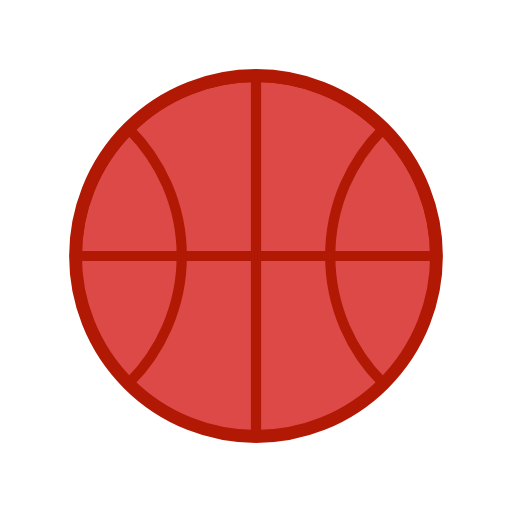
t = 0.00 s
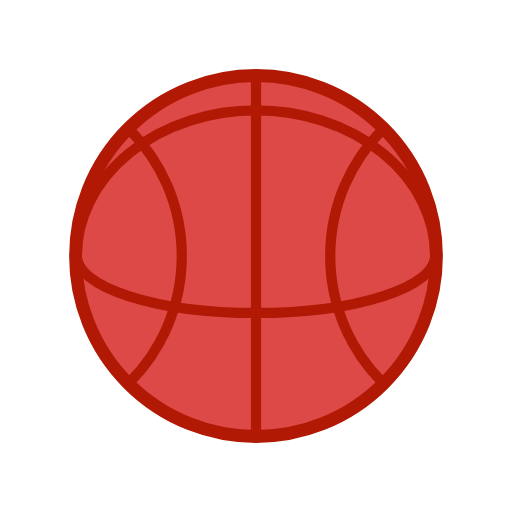
t = 0.46 s
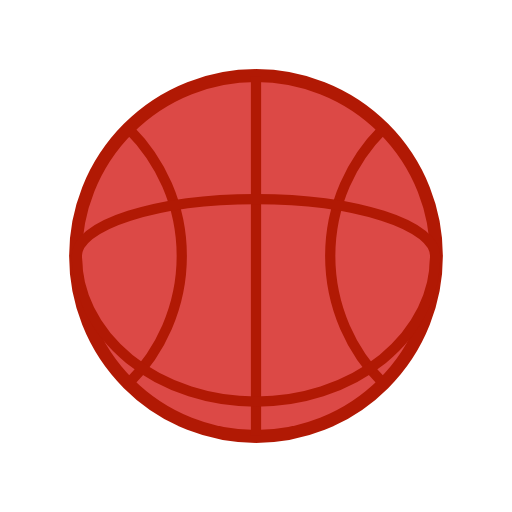
t = 1.39 s
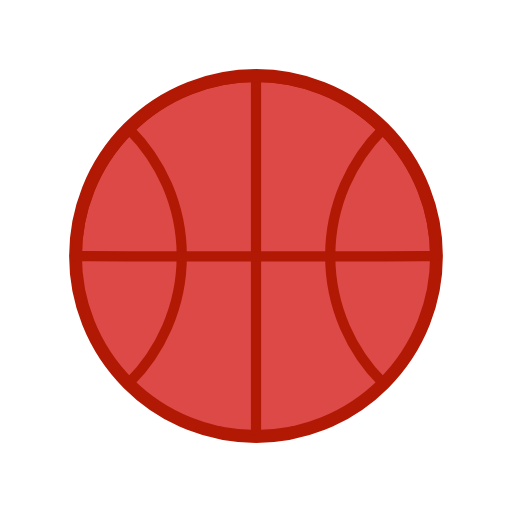
t = 1.85 s
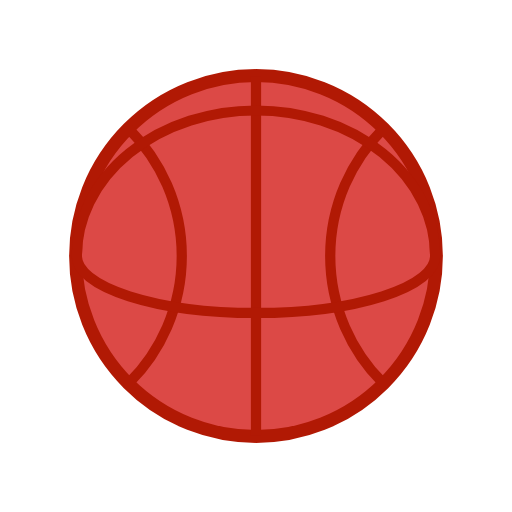
t = 2.32 s
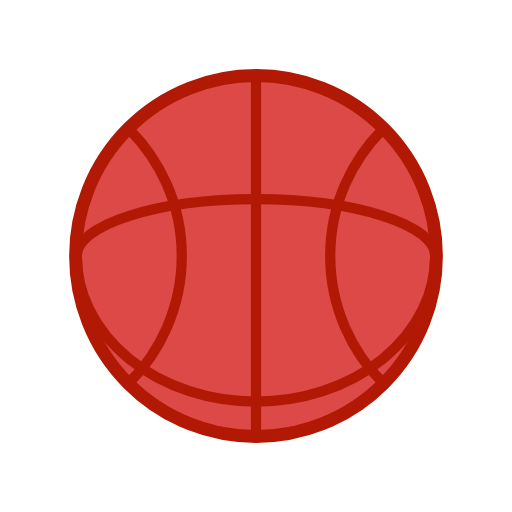
t = 3.24 s

The animated SVG that drew these frames (rendered in a browser with its animation timeline set to each time). Animation: 2 SMIL elements (animate=2); one cycle of 3.70 s, repeats indefinitely.

<svg xmlns="http://www.w3.org/2000/svg" xmlns:xlink="http://www.w3.org/1999/xlink" style="margin:auto;background:transparent;display:block;" width="200px" height="200px" viewBox="0 0 100 100" preserveAspectRatio="xMidYMid">
  <circle cx="50" cy="50" r="35.25" fill="#dc4946" stroke="#b11904" stroke-width="2.5"></circle>
  <path d="M50 15L50 85" stroke="#b11904" stroke-width="2"></path>
  <path d="M25.251262658470836 25.25126265847084 A35 35 0 0 1 25.251262658470836 74.74873734152916" fill="none" stroke="#b11904" stroke-width="2"></path>
  <path d="M74.74873734152916 25.25126265847084 A35 35 0 0 0 74.74873734152916 74.74873734152916" fill="none" stroke="#b11904" stroke-width="2"></path>
  <g transform="translate(0 50)">
    <g>
      <path d="M15 0A35 35 0 0 1 85 0" fill="none" stroke="#b11904" stroke-width="2">
        <animate attributeName="d" repeatCount="indefinite" dur="3.7037037037037033s" calcMode="spline" keyTimes="0;0.499999;0.5;1" keySplines="0.1 0 1 0.9;0.5 0.5 0.5 0.5;0 0.1 0.9 1" values="M15 0A35 35 0 0 1 85 0;M15 0A35 0 0 0 1 85 0;M15 0A35 0 0 0 0 85 0;M15 0A35 35 0 0 0 85 0" begin="0"></animate>
      </path>
      <path d="M15 0A35 35 0 0 1 85 0" fill="none" stroke="#b11904" stroke-width="2">
        <animate attributeName="d" repeatCount="indefinite" dur="3.7037037037037033s" calcMode="spline" keyTimes="0;0.499999;0.5;1" keySplines="0.1 0 1 0.9;0.5 0.5 0.5 0.5;0 0.1 0.9 1" values="M15 0A35 35 0 0 1 85 0;M15 0A35 0 0 0 1 85 0;M15 0A35 0 0 0 0 85 0;M15 0A35 35 0 0 0 85 0" begin="-1.8518518518518516"></animate>
      </path>
    </g>
  </g>
</svg>